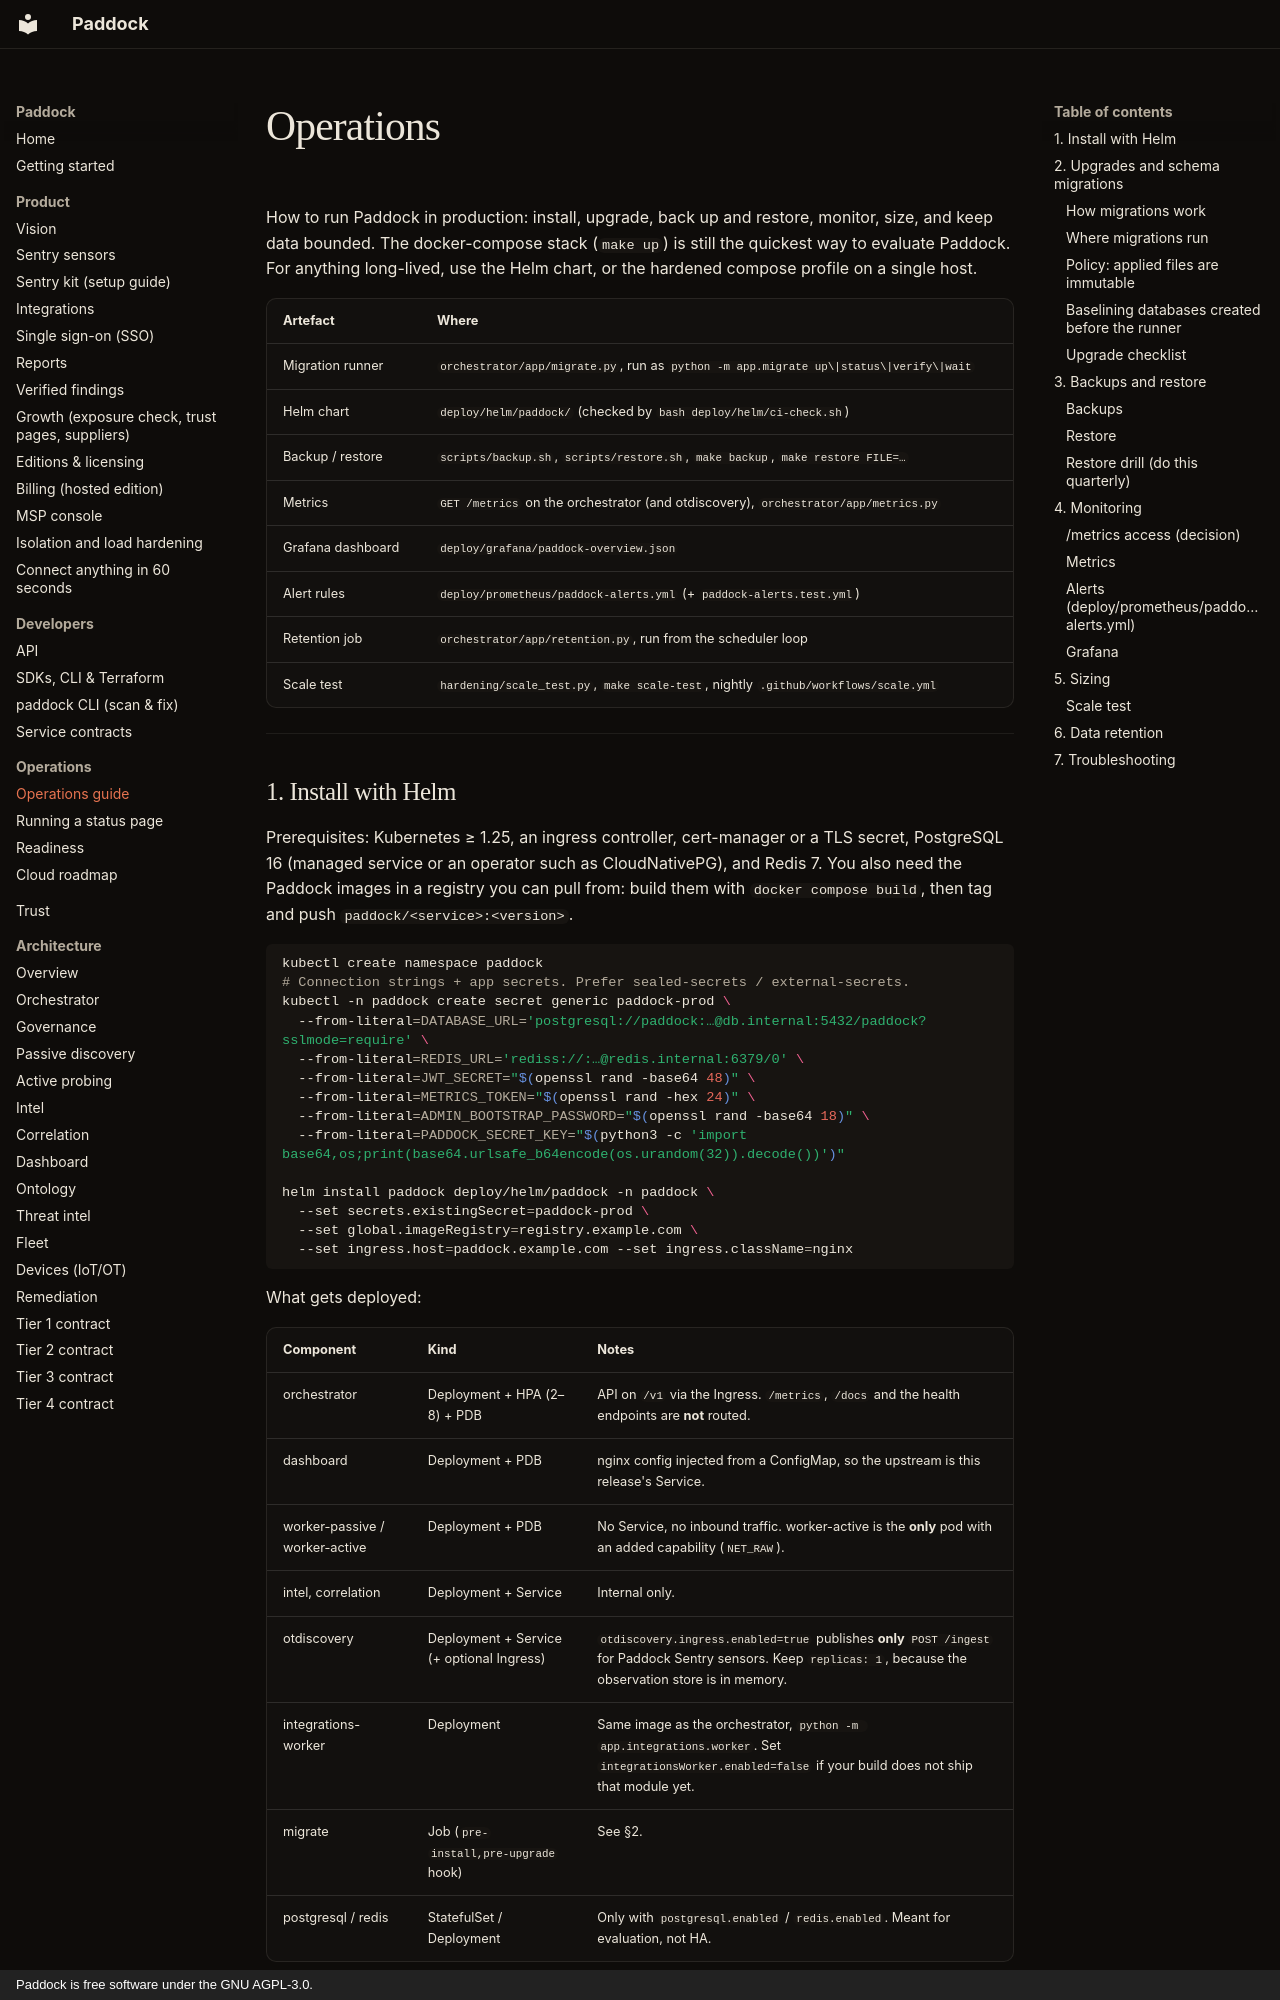

repository: brandongraff-dev/Paddock · page: OPERATIONS/index.html · generator: mkdocs · copyright: Paddock is free software under the GNU AGPL-3.0.

# Operations

How to run Paddock in production: install, upgrade, back up and restore,
monitor, size, and keep data bounded. The docker-compose stack (`make up`)
is still the quickest way to evaluate Paddock. For anything long-lived, use
the Helm chart, or the hardened compose profile on a single host.

| Artefact | Where |
|---|---|
| Migration runner | `orchestrator/app/migrate.py`, run as `python -m app.migrate up\|status\|verify\|wait` |
| Helm chart | `deploy/helm/paddock/` (checked by `bash deploy/helm/ci-check.sh`) |
| Backup / restore | `scripts/backup.sh`, `scripts/restore.sh`, `make backup`, `make restore FILE=…` |
| Metrics | `GET /metrics` on the orchestrator (and otdiscovery), `orchestrator/app/metrics.py` |
| Grafana dashboard | `deploy/grafana/paddock-overview.json` |
| Alert rules | `deploy/prometheus/paddock-alerts.yml` (+ `paddock-alerts.test.yml`) |
| Retention job | `orchestrator/app/retention.py`, run from the scheduler loop |
| Scale test | `hardening/scale_test.py`, `make scale-test`, nightly `.github/workflows/scale.yml` |

---
